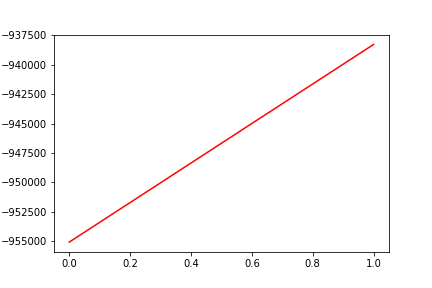

The data file committed next to this chart (first rows):
, date, assets
0, 0, -955085
1, 20171108, -938278
